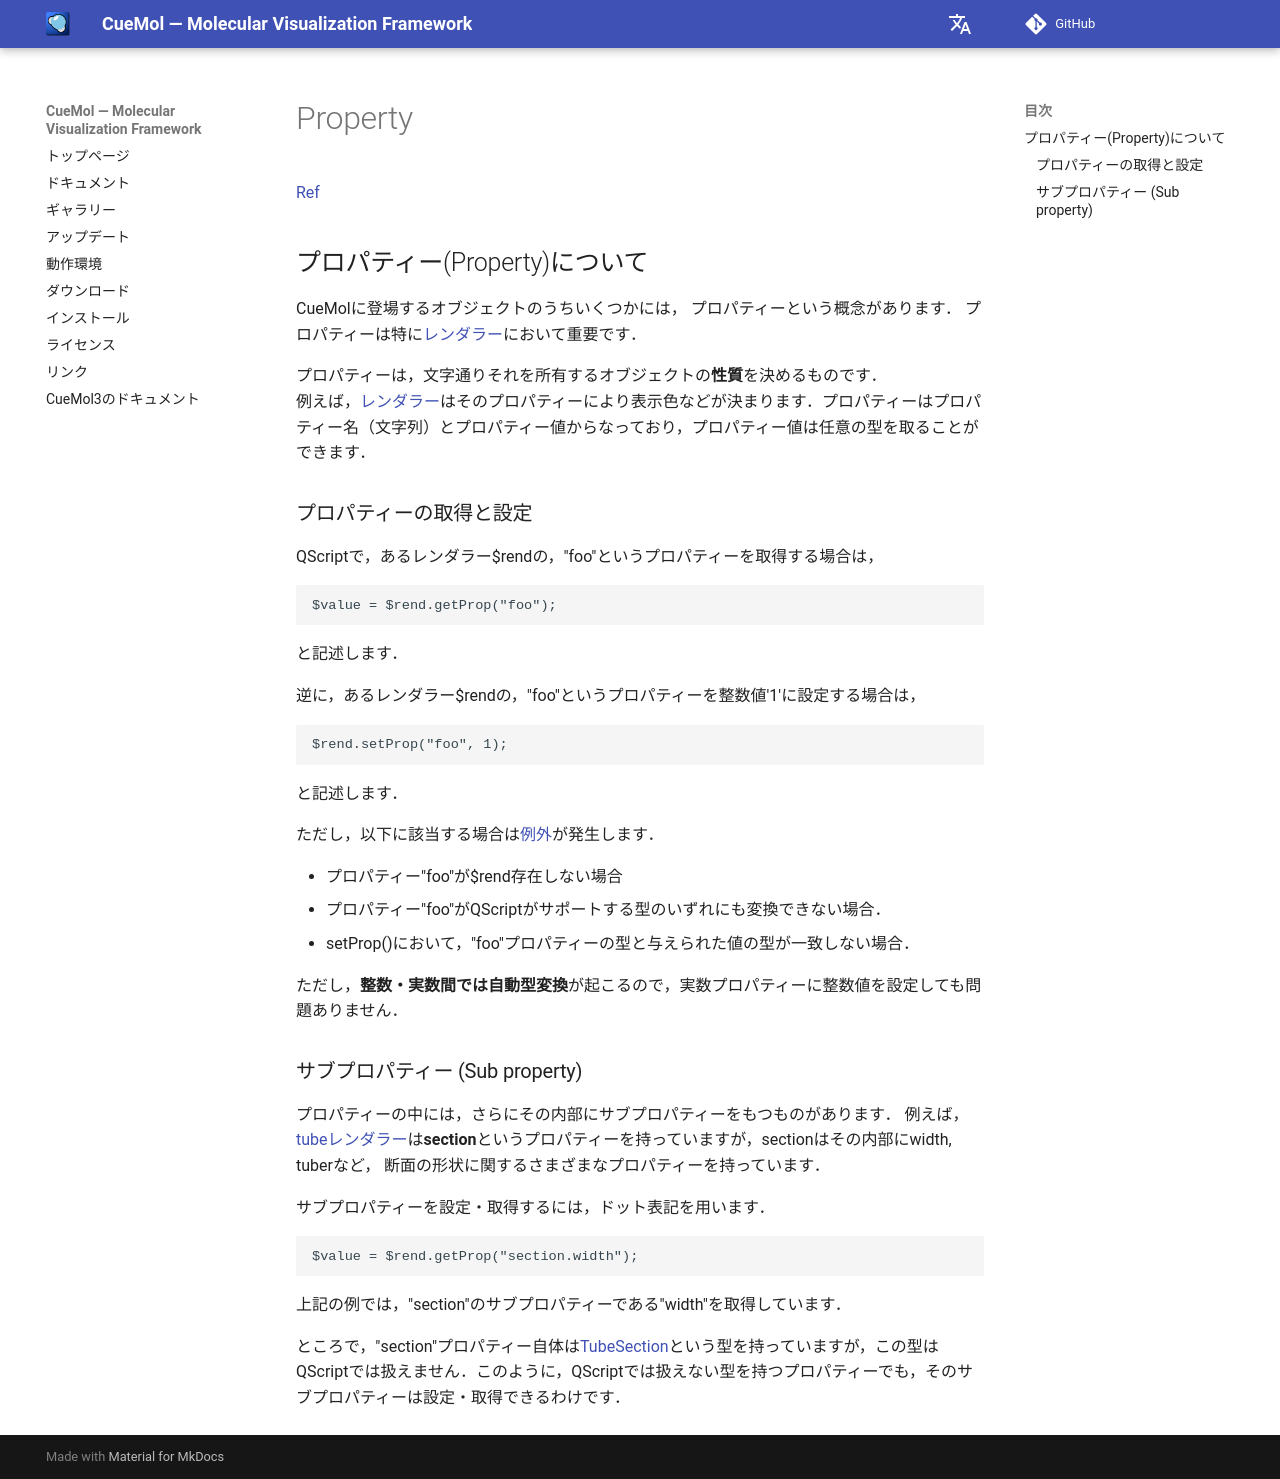

repository: CueMol/cuemol2_docs · page: Ref/Property/index.html · generator: mkdocs

[Ref](../../Ref)
## プロパティー(Property)について
CueMolに登場するオブジェクトのうちいくつかには，
プロパティーという概念があります．
プロパティーは特に[レンダラー](../../Ref/Renderer)において重要です．

プロパティーは，文字通りそれを所有するオブジェクトの**性質**を決めるものです．<br/>
例えば，[レンダラー](../../Ref/Renderer)はそのプロパティーにより表示色などが決まります．プロパティーはプロパティー名（文字列）とプロパティー値からなっており，プロパティー値は任意の型を取ることができます．

### プロパティーの取得と設定
QScriptで，あるレンダラー$rendの，"foo"というプロパティーを取得する場合は，
```
$value = $rend.getProp("foo");
```
と記述します．

逆に，あるレンダラー$rendの，"foo"というプロパティーを整数値'1'に設定する場合は，
```
$rend.setProp("foo", 1);
```
と記述します．

ただし，以下に該当する場合は[例外](../../Ref/Exception)が発生します．

* プロパティー"foo"が$rend存在しない場合
* プロパティー"foo"がQScriptがサポートする型のいずれにも変換できない場合．
* setProp()において，"foo"プロパティーの型と与えられた値の型が一致しない場合．

ただし，**整数・実数間では自動型変換**が起こるので，実数プロパティーに整数値を設定しても問題ありません．

### サブプロパティー (Sub property)
プロパティーの中には，さらにその内部にサブプロパティーをもつものがあります．
例えば，[tubeレンダラー](../../Ref/molvis/TubeRenderer)は**section**というプロパティーを持っていますが，sectionはその内部にwidth, tuberなど，
断面の形状に関するさまざまなプロパティーを持っています．

サブプロパティーを設定・取得するには，ドット表記を用います．
```
$value = $rend.getProp("section.width");
```
上記の例では，"section"のサブプロパティーである"width"を取得しています．

ところで，"section"プロパティー自体は[TubeSection](../../Ref/molvis/TubeSection)という型を持っていますが，この型はQScriptでは扱えません．このように，QScriptでは扱えない型を持つプロパティーでも，そのサブプロパティーは設定・取得できるわけです．
